Run: headless pygame with SDL's dummy video driver; simulated clock (each Clock.tick advances the game by its frame time, no real sleeping); random seed 0; keys injected as events and as key.get_pressed() state; mouse plan: one left click at the window centre at the start of phase 2, then a move to the lower-right quarter at the start of phase 3.
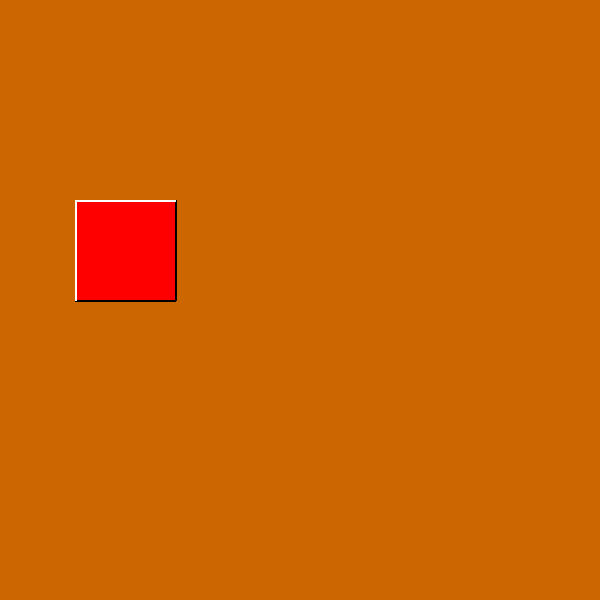
Frame 1 of 4 · flips 1–60 · no input
Frame 2 of 4 · flips 61–180 · clicked the window centre · tapped SPACE, RETURN · held RIGHT (→), D · screen unchanged from frame 1, image omitted
Frame 3 of 4 · flips 181–300 · moved the mouse to the lower-right quarter · held DOWN (↓), S · screen unchanged from frame 2, image omitted
Frame 4 of 4 · flips 301–420 · held LEFT (←), A, UP (↑), W · screen unchanged from frame 3, image omitted

The pygame program that drew these frames:

import pygame
from pygame.locals import *

pygame.init()

width=600
height=600

bg = (204, 102, 0)

screen = pygame.display.set_mode((width,height))
pygame.display.set_caption('Button Demo')

run=True
while run:
    screen.fill(bg)
    pos=pygame.mouse.get_pos()
    pygame.draw.rect(screen,(255,0,0),Rect(75,200,100,100))
    
    if Rect(75,200,100,100).collidepoint(pos):
        pygame.draw.rect(screen,(75,225,255),Rect(75,200,100,100))
    pygame.draw.line(screen, (0,0,0),(75,300),(175,300),2)
    pygame.draw.line(screen, (0,0,0),(175,200),(175,300),2)
    pygame.draw.line(screen, (255,255,255),(75,200),(175,200),2)
    pygame.draw.line(screen, (255,255,255),(75,200),(75,300),2)
    for event in pygame.event.get():
        if event.type == pygame.QUIT:
            run=False
    pygame.display.update()
pygame.quit()
